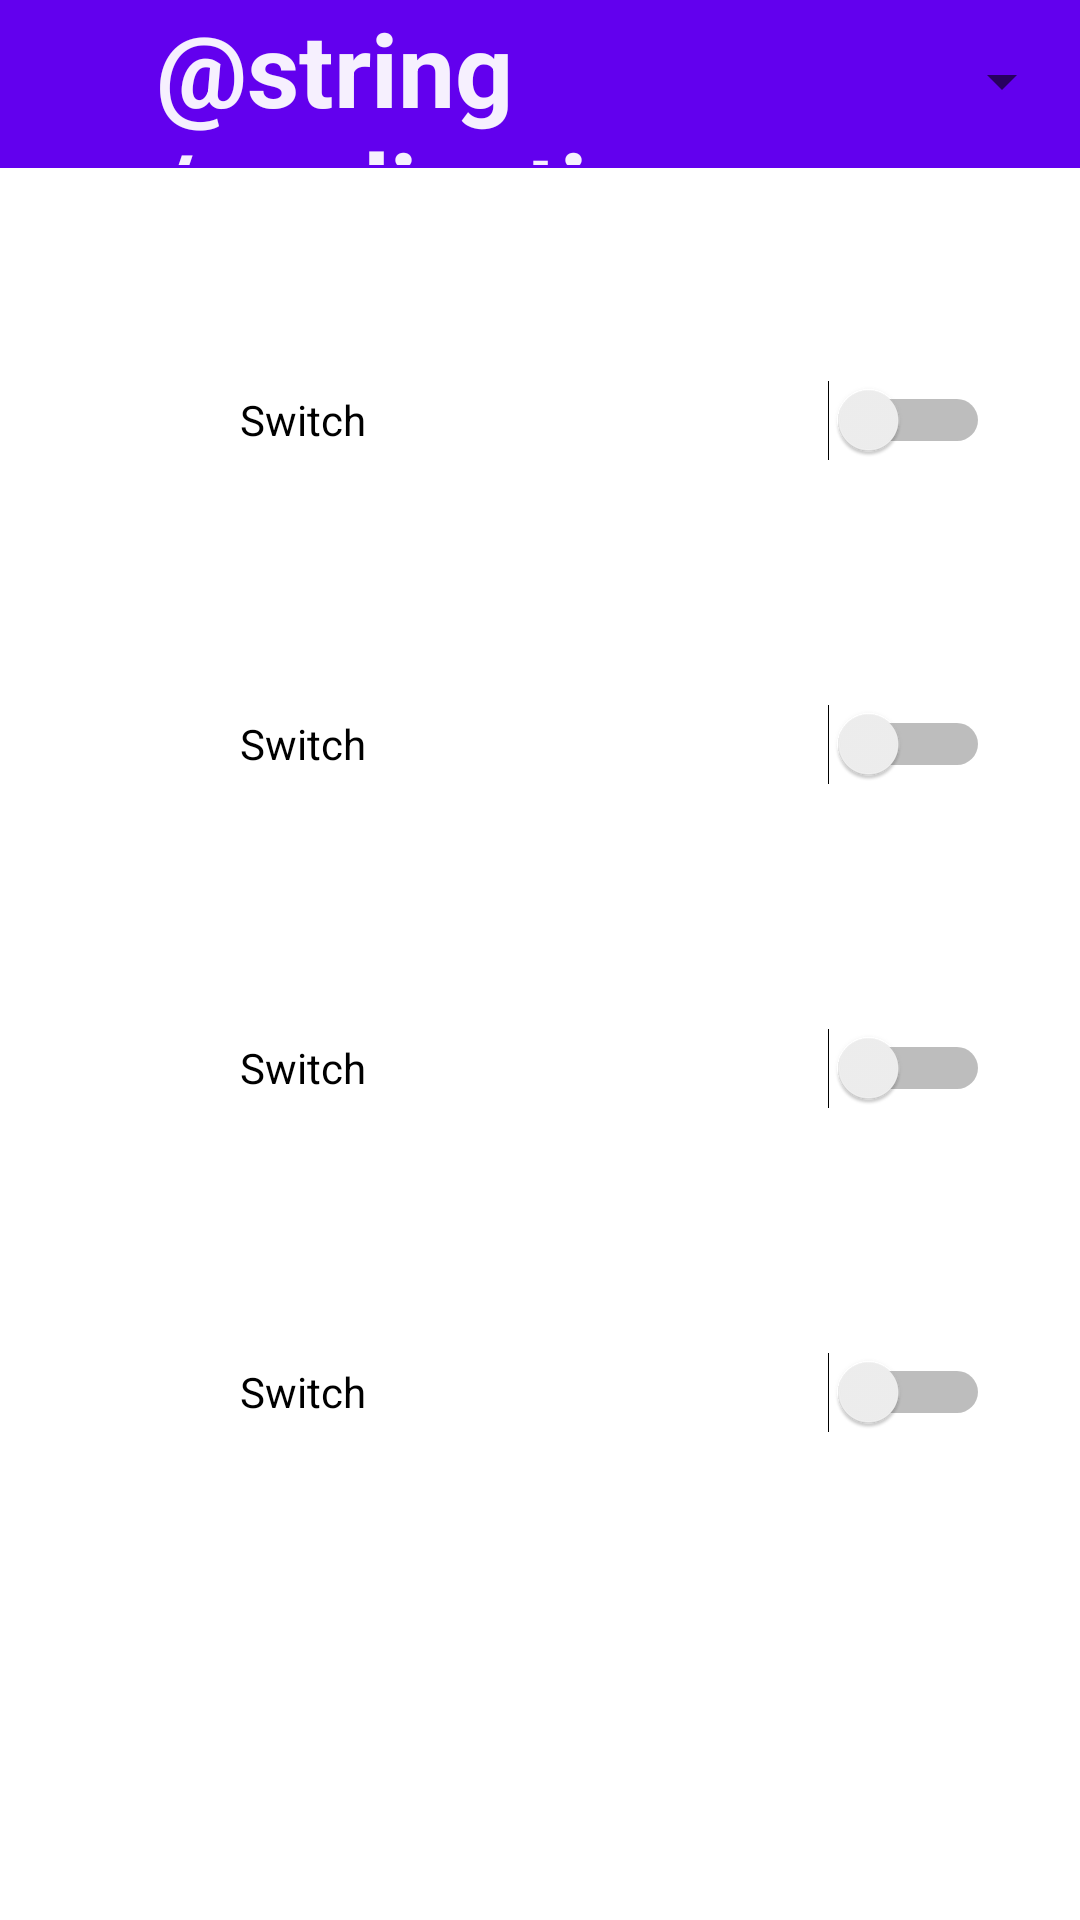

Reconstruct the res/layout file that produces this screen, plus the resources it refers to.
<!-- AndroidManifest.xml: application theme Theme.MobileLock -->
<!-- res/layout/activity_application_control.xml -->
<?xml version="1.0" encoding="utf-8"?>
<androidx.constraintlayout.widget.ConstraintLayout xmlns:android="http://schemas.android.com/apk/res/android"
    xmlns:app="http://schemas.android.com/apk/res-auto"
    xmlns:tools="http://schemas.android.com/tools"
    android:layout_width="match_parent"
    android:layout_height="match_parent"
    tools:context=".ApplicationControl">

    <androidx.appcompat.widget.Toolbar
        android:id="@+id/toolbar"
        android:layout_width="409dp"
        android:layout_height="wrap_content"
        android:background="?attr/colorPrimary"
        android:minHeight="?attr/actionBarSize"
        android:theme="?attr/actionBarTheme"
        app:layout_constraintStart_toStartOf="parent"
        app:layout_constraintTop_toTopOf="parent" />

    <TextView
        android:id="@+id/textView9"
        android:layout_width="208dp"
        android:layout_height="55dp"
        android:layout_marginEnd="100dp"
        android:text="@string/applications"
        android:textColor="#F0FFFFFF"
        android:textSize="34sp"
        android:textStyle="bold"
        app:layout_constraintEnd_toEndOf="parent"
        app:layout_constraintTop_toTopOf="parent" />

    <Spinner
        android:id="@+id/spinner4"
        android:layout_width="75dp"
        android:layout_height="54dp"
        android:layout_marginEnd="2dp"
        app:layout_constraintEnd_toEndOf="parent"
        app:layout_constraintTop_toTopOf="parent"
        tools:ignore="SpeakableTextPresentCheck" />

    <Switch
        android:id="@+id/switch1"
        android:layout_width="250dp"
        android:layout_height="48dp"
        android:layout_marginStart="80dp"
        android:layout_marginTop="60dp"
        android:text="Switch"
        app:layout_constraintStart_toStartOf="parent"
        app:layout_constraintTop_toBottomOf="@+id/toolbar" />

    <Switch
        android:id="@+id/switch3"
        android:layout_width="250dp"
        android:layout_height="48dp"
        android:layout_marginStart="80dp"
        android:layout_marginTop="60dp"
        android:text="Switch"
        app:layout_constraintStart_toStartOf="parent"
        app:layout_constraintTop_toBottomOf="@+id/switch1" />

    <Switch
        android:id="@+id/switch4"
        android:layout_width="250dp"
        android:layout_height="48dp"
        android:layout_marginStart="80dp"
        android:layout_marginTop="60dp"
        android:text="Switch"
        app:layout_constraintStart_toStartOf="parent"
        app:layout_constraintTop_toBottomOf="@+id/switch3" />

    <Switch
        android:id="@+id/switch5"
        android:layout_width="250dp"
        android:layout_height="48dp"
        android:layout_marginStart="80dp"
        android:layout_marginTop="60dp"
        android:text="Switch"
        app:layout_constraintStart_toStartOf="parent"
        app:layout_constraintTop_toBottomOf="@+id/switch4" />

</androidx.constraintlayout.widget.ConstraintLayout>
<!-- resources referenced by this layout -->
<resources>
  <style name="Theme.MobileLock" parent="Theme.MaterialComponents.DayNight.DarkActionBar">
          
          <item name="colorPrimary">@color/purple_500</item>
          <item name="colorPrimaryVariant">@color/purple_700</item>
          <item name="colorOnPrimary">@color/white</item>
          
          <item name="colorSecondary">@color/teal_200</item>
          <item name="colorSecondaryVariant">@color/teal_700</item>
          <item name="colorOnSecondary">@color/black</item>
          
          <item name="android:statusBarColor" tools:targetApi="l">?attr/colorPrimaryVariant</item>
          
      </style>
  <!-- not gathered from this repository: default colours our renderer supplied (Android Studio template values) -->
  <color name="purple_500">#FF6200EE</color>
  <color name="purple_700">#FF3700B3</color>
  <color name="teal_200">#FF03DAC5</color>
  <color name="teal_700">#FF018786</color>
  <color name="black">#FF000000</color>
  <color name="white">#FFFFFFFF</color>
</resources>
